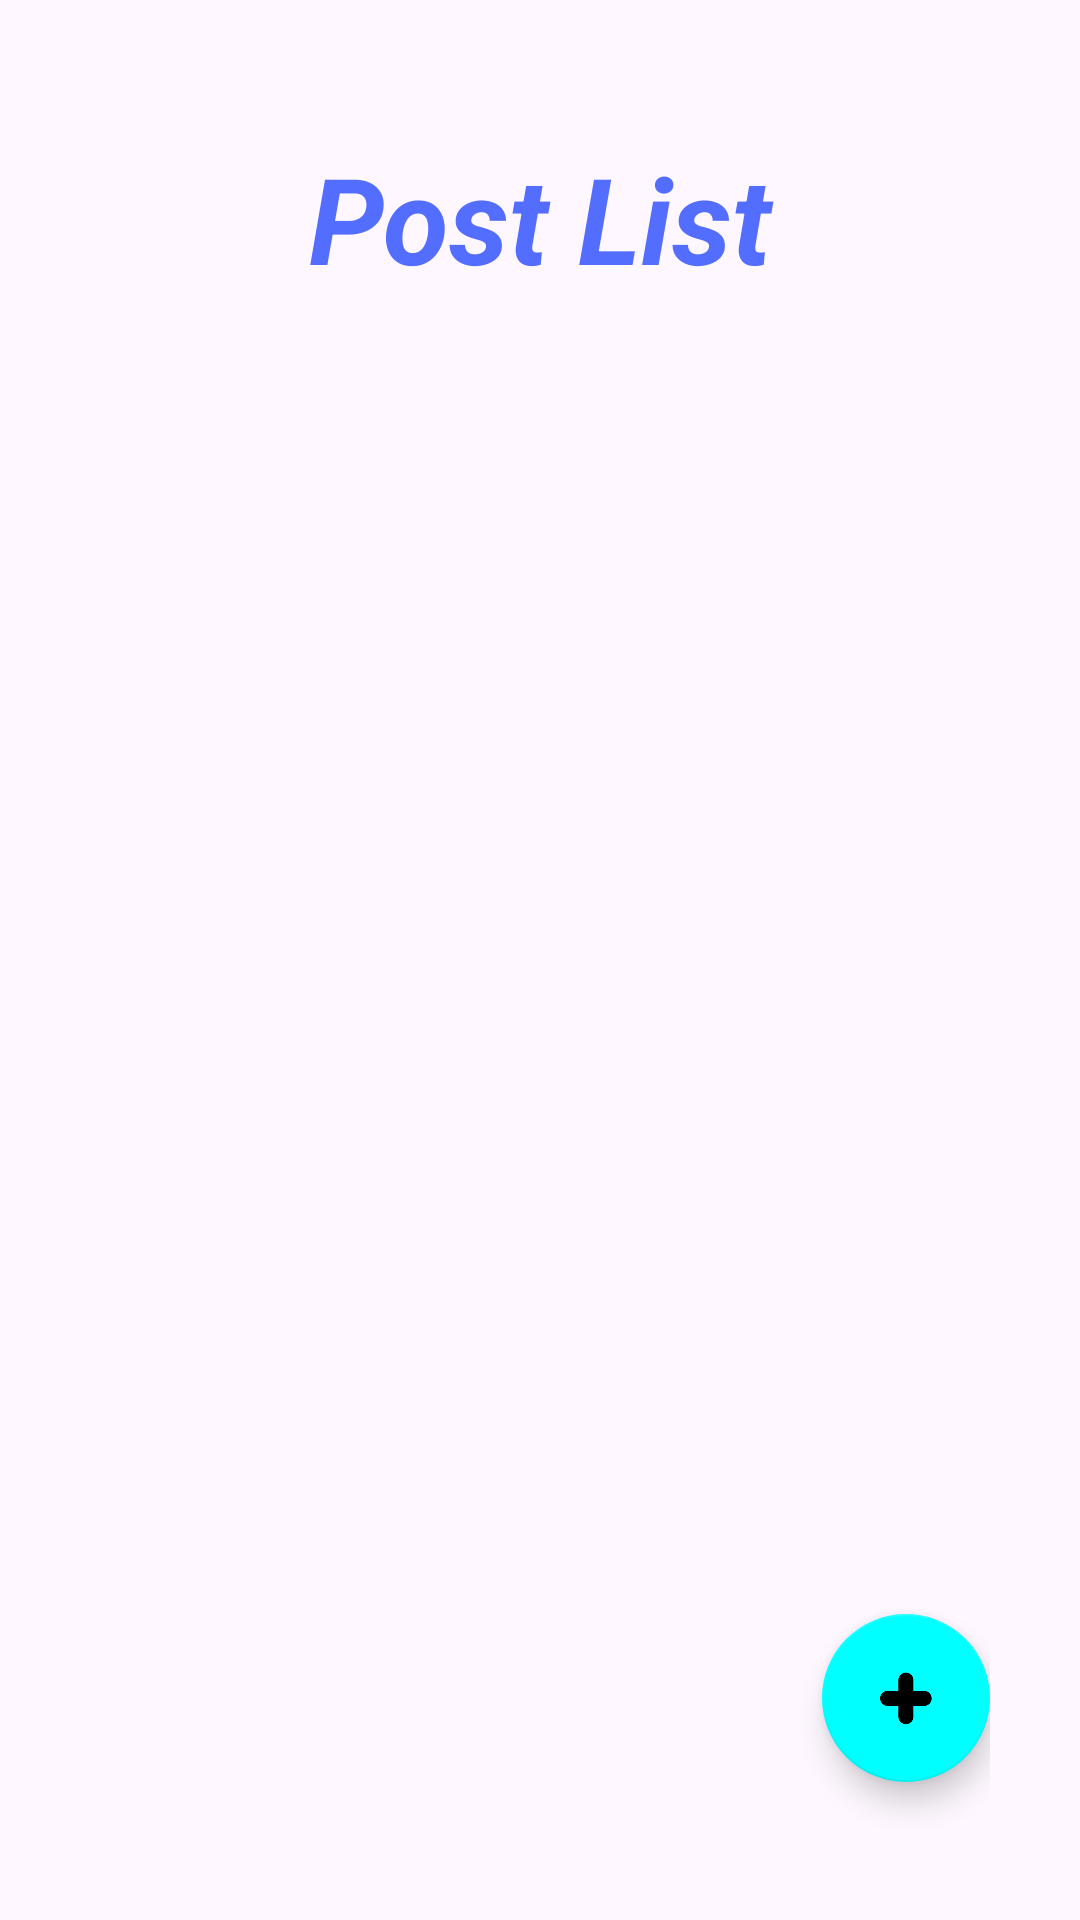

Produce the Android XML layout that renders to this screen, including the resource entries it uses.
<!-- AndroidManifest.xml: application theme Theme.MVVM_BLOGS -->
<!-- res/layout/activity_posts.xml -->
<?xml version="1.0" encoding="utf-8"?>
<androidx.constraintlayout.widget.ConstraintLayout xmlns:android="http://schemas.android.com/apk/res/android"
    xmlns:app="http://schemas.android.com/apk/res-auto"
    xmlns:tools="http://schemas.android.com/tools"
    android:layout_width="match_parent"
    android:layout_height="match_parent"
    android:padding="30dp"
    tools:context=".ACTIVITIES.PostsActivity">

    <TextView
        android:id="@+id/textView"
        android:layout_width="wrap_content"
        android:layout_height="wrap_content"
        android:layout_marginTop="16dp"
        android:text=" Post List "
        android:textColor="#536DFE"
        android:textSize="40sp"
        android:textStyle="bold|italic"
        app:layout_constraintEnd_toEndOf="parent"
        app:layout_constraintStart_toStartOf="parent"
        app:layout_constraintTop_toTopOf="parent" />

    <androidx.recyclerview.widget.RecyclerView
        android:id="@+id/rvPosts"
        android:layout_width="match_parent"
        android:layout_height="563dp"
        android:layout_marginTop="32dp"
        app:layout_constraintBottom_toBottomOf="parent"
        app:layout_constraintEnd_toEndOf="parent"
        app:layout_constraintHorizontal_bias="0.0"
        app:layout_constraintStart_toStartOf="parent"
        app:layout_constraintTop_toBottomOf="@+id/textView" />

    <com.google.android.material.floatingactionbutton.FloatingActionButton
        android:id="@+id/fabAdd"
        android:layout_width="wrap_content"
        android:layout_height="wrap_content"
        android:layout_gravity="bottom|end"
        android:layout_marginBottom="16dp"
        android:contentDescription="Add"
        android:src="@drawable/plus"
        android:text="Add"
        android:textAllCaps="false"
        android:textColor="@color/white"
        android:theme="@style/Theme.MaterialComponents"
        app:backgroundTint="#00FFFF"
        app:layout_constraintBottom_toBottomOf="parent"
        app:layout_constraintEnd_toEndOf="@+id/rvPosts" />

</androidx.constraintlayout.widget.ConstraintLayout>
<!-- resources referenced by this layout -->
<resources>
  <!-- drawable plus: png bitmap (drawable, 4066 bytes) -->
  <style name="Theme.MVVM_BLOGS" parent="Base.Theme.MVVM_BLOGS" />
  <style name="Base.Theme.MVVM_BLOGS" parent="Theme.Material3.DayNight.NoActionBar">
          
          
      </style>
  <!-- not gathered from this repository: default colours our renderer supplied (Android Studio template values) -->
  <color name="white">#FFFFFFFF</color>
</resources>
